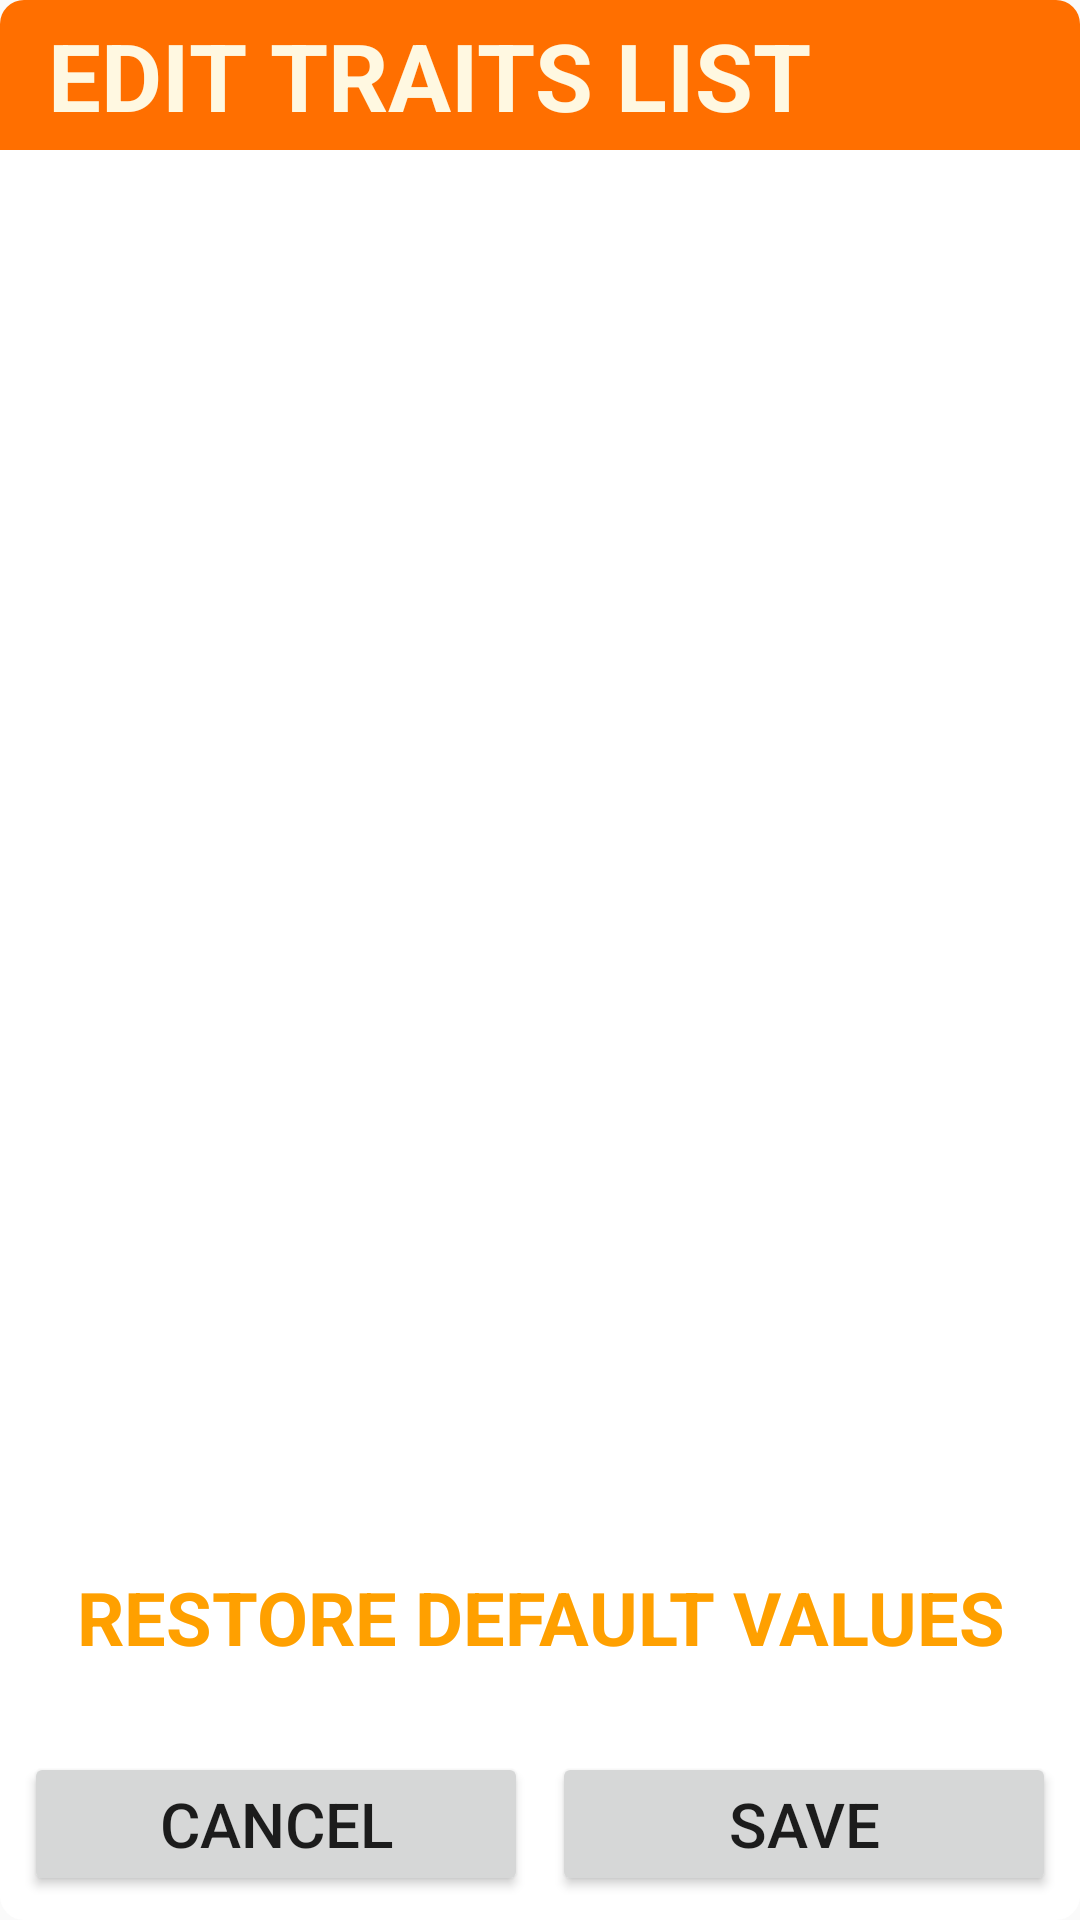

Layout XML and referenced resources for this Android screen:
<!-- AndroidManifest.xml: application theme AppTheme -->
<!-- res/layout/spinner_edit_fragment.xml -->
<?xml version="1.0" encoding="utf-8"?>
<android.support.constraint.ConstraintLayout xmlns:android="http://schemas.android.com/apk/res/android"
    android:layout_width="match_parent"
    android:layout_height="match_parent"
    xmlns:app="http://schemas.android.com/apk/res-auto">

    <android.support.constraint.Guideline
        android:id="@+id/spinner_edit_fragment_guide_vertical_50"
        android:layout_width="wrap_content"
        android:layout_height="wrap_content"
        android:orientation="vertical"
        app:layout_constraintGuide_percent="0.5"
        />

    <TextView
        android:id="@+id/spinner_edit_fragment_background"
        android:layout_width="match_parent"
        android:layout_height="match_parent"
        android:background="@drawable/background_fragment_spinner_edit"
        app:layout_constraintLeft_toLeftOf="parent"
        app:layout_constraintRight_toRightOf="parent"
        app:layout_constraintTop_toTopOf="parent"
        app:layout_constraintBottom_toBottomOf="parent"
        />

    <TextView
        android:id="@+id/spinner_edit_color_top"
        android:layout_width="match_parent"
        android:layout_height="50dp"
        android:background="@drawable/background_fragment_spinner_edit_top_chick"
        app:layout_constraintTop_toTopOf="parent"
        app:layout_constraintLeft_toLeftOf="parent"
        app:layout_constraintRight_toRightOf="parent"
        />

    <TextView
        android:id="@+id/spinner_edit_textview_header"
        android:layout_width="match_parent"
        android:layout_height="50dp"
        android:text="@string/spinner_edit_header"
        android:textColor="@color/colorPrimaryLight"
        android:textStyle="bold"
        android:textAllCaps="true"
        android:gravity="left|center"
        android:paddingLeft="16dp"
        android:paddingRight="16dp"
        android:paddingTop="4dp"
        android:paddingBottom="4dp"
        android:maxLines="1"
        app:autoSizeTextType="uniform"
        app:layout_constraintTop_toTopOf="parent"
        app:layout_constraintLeft_toLeftOf="parent"
        app:layout_constraintRight_toRightOf="parent"
        />


    <TextView
        android:id="@+id/spinner_edit_fragment_edittext0"
        android:layout_width="match_parent"
        android:layout_height="0dp"
        android:background="@drawable/background_fragment_spinner_edit_textfield"
        android:paddingLeft="16dp"
        android:paddingRight="16dp"
        android:paddingTop="8dp"
        android:paddingBottom="8dp"
        android:gravity="left|center"
        android:layout_marginTop="8dp"
        android:layout_marginLeft="8dp"
        android:layout_marginRight="8dp"
        android:layout_marginBottom="4dp"
        android:maxLines="1"
        app:autoSizeTextType="uniform"
        app:layout_constraintVertical_weight="1"
        app:layout_constraintTop_toBottomOf="@id/spinner_edit_color_top"
        app:layout_constraintLeft_toLeftOf="parent"
        app:layout_constraintRight_toRightOf="parent"
        app:layout_constraintBottom_toTopOf="@id/spinner_edit_fragment_edittext1"
        />

    <TextView
        android:id="@+id/spinner_edit_fragment_edittext1"
        android:layout_width="match_parent"
        android:layout_height="0dp"
        android:background="@drawable/background_fragment_spinner_edit_textfield"
        android:paddingLeft="16dp"
        android:paddingRight="16dp"
        android:paddingTop="8dp"
        android:paddingBottom="8dp"
        android:gravity="left|center"
        android:layout_marginTop="4dp"
        android:layout_marginLeft="8dp"
        android:layout_marginRight="8dp"
        android:layout_marginBottom="4dp"
        android:maxLines="1"
        app:autoSizeTextType="uniform"
        app:layout_constraintVertical_weight="1"
        app:layout_constraintTop_toBottomOf="@id/spinner_edit_fragment_edittext0"
        app:layout_constraintLeft_toLeftOf="parent"
        app:layout_constraintRight_toRightOf="parent"
        app:layout_constraintBottom_toTopOf="@id/spinner_edit_fragment_edittext2"
        />

    <TextView
        android:id="@+id/spinner_edit_fragment_edittext2"
        android:layout_width="match_parent"
        android:layout_height="0dp"
        android:background="@drawable/background_fragment_spinner_edit_textfield"
        android:paddingLeft="16dp"
        android:paddingRight="16dp"
        android:paddingTop="8dp"
        android:paddingBottom="8dp"
        android:gravity="left|center"
        android:layout_marginTop="4dp"
        android:layout_marginLeft="8dp"
        android:layout_marginRight="8dp"
        android:layout_marginBottom="4dp"
        android:maxLines="1"
        app:autoSizeTextType="uniform"
        app:layout_constraintVertical_weight="1"
        app:layout_constraintTop_toBottomOf="@id/spinner_edit_fragment_edittext1"
        app:layout_constraintLeft_toLeftOf="parent"
        app:layout_constraintRight_toRightOf="parent"
        app:layout_constraintBottom_toTopOf="@id/spinner_edit_fragment_edittext3"
        />

    <TextView
        android:id="@+id/spinner_edit_fragment_edittext3"
        android:layout_width="match_parent"
        android:layout_height="0dp"
        android:background="@drawable/background_fragment_spinner_edit_textfield"
        android:paddingLeft="16dp"
        android:paddingRight="16dp"
        android:paddingTop="8dp"
        android:paddingBottom="8dp"
        android:gravity="left|center"
        android:layout_marginTop="4dp"
        android:layout_marginLeft="8dp"
        android:layout_marginRight="8dp"
        android:layout_marginBottom="4dp"
        android:maxLines="1"
        app:autoSizeTextType="uniform"
        app:layout_constraintVertical_weight="1"
        app:layout_constraintTop_toBottomOf="@id/spinner_edit_fragment_edittext2"
        app:layout_constraintLeft_toLeftOf="parent"
        app:layout_constraintRight_toRightOf="parent"
        app:layout_constraintBottom_toTopOf="@id/spinner_edit_fragment_edittext4"
        />

    <TextView
        android:id="@+id/spinner_edit_fragment_edittext4"
        android:layout_width="match_parent"
        android:layout_height="0dp"
        android:background="@drawable/background_fragment_spinner_edit_textfield"
        android:paddingLeft="16dp"
        android:paddingRight="16dp"
        android:paddingTop="8dp"
        android:paddingBottom="8dp"
        android:gravity="left|center"
        android:layout_marginTop="4dp"
        android:layout_marginLeft="8dp"
        android:layout_marginRight="8dp"
        android:layout_marginBottom="4dp"
        android:maxLines="1"
        app:autoSizeTextType="uniform"
        app:layout_constraintVertical_weight="1"
        app:layout_constraintTop_toBottomOf="@id/spinner_edit_fragment_edittext3"
        app:layout_constraintLeft_toLeftOf="parent"
        app:layout_constraintRight_toRightOf="parent"
        app:layout_constraintBottom_toTopOf="@id/spinner_edit_fragment_edittext5"
        />

    <TextView
        android:id="@+id/spinner_edit_fragment_edittext5"
        android:layout_width="match_parent"
        android:layout_height="0dp"
        android:background="@drawable/background_fragment_spinner_edit_textfield"
        android:paddingLeft="16dp"
        android:paddingRight="16dp"
        android:paddingTop="8dp"
        android:paddingBottom="8dp"
        android:gravity="left|center"
        android:layout_marginTop="4dp"
        android:layout_marginLeft="8dp"
        android:layout_marginRight="8dp"
        android:layout_marginBottom="4dp"
        android:maxLines="1"
        app:autoSizeTextType="uniform"
        app:layout_constraintVertical_weight="1"
        app:layout_constraintTop_toBottomOf="@id/spinner_edit_fragment_edittext4"
        app:layout_constraintLeft_toLeftOf="parent"
        app:layout_constraintRight_toRightOf="parent"
        app:layout_constraintBottom_toTopOf="@id/spinner_edit_fragment_edittext6"
        />

    <TextView
        android:id="@+id/spinner_edit_fragment_edittext6"
        android:layout_width="match_parent"
        android:layout_height="0dp"
        android:background="@drawable/background_fragment_spinner_edit_textfield"
        android:paddingLeft="16dp"
        android:paddingRight="16dp"
        android:paddingTop="8dp"
        android:paddingBottom="8dp"
        android:gravity="left|center"
        android:layout_marginTop="4dp"
        android:layout_marginLeft="8dp"
        android:layout_marginRight="8dp"
        android:layout_marginBottom="4dp"
        android:maxLines="1"
        app:autoSizeTextType="uniform"
        app:layout_constraintVertical_weight="1"
        app:layout_constraintTop_toBottomOf="@id/spinner_edit_fragment_edittext5"
        app:layout_constraintLeft_toLeftOf="parent"
        app:layout_constraintRight_toRightOf="parent"
        app:layout_constraintBottom_toTopOf="@id/spinner_edit_fragment_revert"
        />

    <TextView
        android:id="@+id/spinner_edit_fragment_revert"
        android:text="@string/spinner_revert"
        android:layout_width="match_parent"
        android:layout_height="0dp"
        android:textAllCaps="true"
        android:textStyle="bold"
        android:textColor="@color/colorPrimaryMedium"
        android:paddingLeft="16dp"
        android:paddingRight="16dp"
        android:paddingTop="4dp"
        android:paddingBottom="4dp"
        android:gravity="center"
        android:layout_marginTop="12dp"
        android:layout_marginLeft="8dp"
        android:layout_marginRight="8dp"
        android:layout_marginBottom="12dp"
        android:maxLines="2"
        app:autoSizeTextType="uniform"
        app:layout_constraintVertical_weight="1.2"
        app:layout_constraintTop_toBottomOf="@id/spinner_edit_fragment_edittext6"
        app:layout_constraintLeft_toLeftOf="parent"
        app:layout_constraintRight_toRightOf="parent"
        app:layout_constraintBottom_toTopOf="@id/spinner_edit_fragment_cancel_button"
        />


    <Button
        android:id="@+id/spinner_edit_fragment_cancel_button"
        android:layout_width="0dp"
        android:layout_height="wrap_content"
        android:text="@string/button_cancel"
        android:layout_marginLeft="8dp"
        android:layout_marginRight="4dp"
        android:layout_marginBottom="8dp"
        android:maxLines="1"
        app:autoSizeTextType="uniform"
        app:layout_constraintLeft_toLeftOf="parent"
        app:layout_constraintRight_toRightOf="@id/spinner_edit_fragment_guide_vertical_50"
        app:layout_constraintBottom_toBottomOf="parent"
        />

    <Button
        android:id="@+id/spinner_edit_fragment_save_button"
        android:layout_width="0dp"
        android:layout_height="wrap_content"
        android:text="@string/button_save"
        android:layout_marginLeft="4dp"
        android:layout_marginRight="8dp"
        android:layout_marginBottom="8dp"
        android:maxLines="1"
        app:autoSizeTextType="uniform"
        app:layout_constraintLeft_toLeftOf="@id/spinner_edit_fragment_guide_vertical_50"
        app:layout_constraintRight_toRightOf="parent"
        app:layout_constraintBottom_toBottomOf="parent"
        />




</android.support.constraint.ConstraintLayout>
<!-- resources referenced by this layout -->
<resources>
  <color name="colorPrimaryLight">#FFF8E1</color>
  <color name="colorPrimaryMedium">#FFA000</color>
  <!-- drawable background_fragment_spinner_edit (drawable) -->
  <?xml version="1.0" encoding="utf-8"?>
  <shape xmlns:android="http://schemas.android.com/apk/res/android"
      android:shape="rectangle"
      >
  
      <solid
          android:color="@android:color/white"
          />
  
      <corners
          android:radius="8dp"
          />
  
  </shape>
  <!-- drawable background_fragment_spinner_edit_textfield (drawable) -->
  <?xml version="1.0" encoding="utf-8"?>
  <shape xmlns:android="http://schemas.android.com/apk/res/android"
      android:shape="rectangle"
      >
  
      <solid
          android:color="@android:color/white"
          />
  
      <corners
          android:radius="4dp"
          />
  
  </shape>
  <!-- drawable background_fragment_spinner_edit_top_chick (drawable) -->
  <?xml version="1.0" encoding="utf-8"?>
  <shape xmlns:android="http://schemas.android.com/apk/res/android"
      android:shape="rectangle"
      >
      <solid
          android:color="@color/colorPrimaryDark"
          />
      <corners
          android:topLeftRadius="8dp"
          android:topRightRadius="8dp"
          />
  
  </shape>
  <string name="button_cancel">Cancel</string>
  <string name="button_save">Save</string>
  <string name="spinner_edit_header">Edit traits list</string>
  <string name="spinner_revert">Restore default values</string>
  <style name="AppTheme" parent="Theme.AppCompat.Light">
          
          <item name="colorPrimary">@color/colorPrimary</item>
          <item name="colorPrimaryDark">@color/colorPrimaryDark</item>
          <item name="colorAccent">@color/colorAccent</item>
      </style>
  <color name="colorPrimaryDark">#FF6F00</color>
  <color name="colorPrimary">#FFD54F</color>
  <color name="colorAccent">#FFECB3</color>
</resources>
